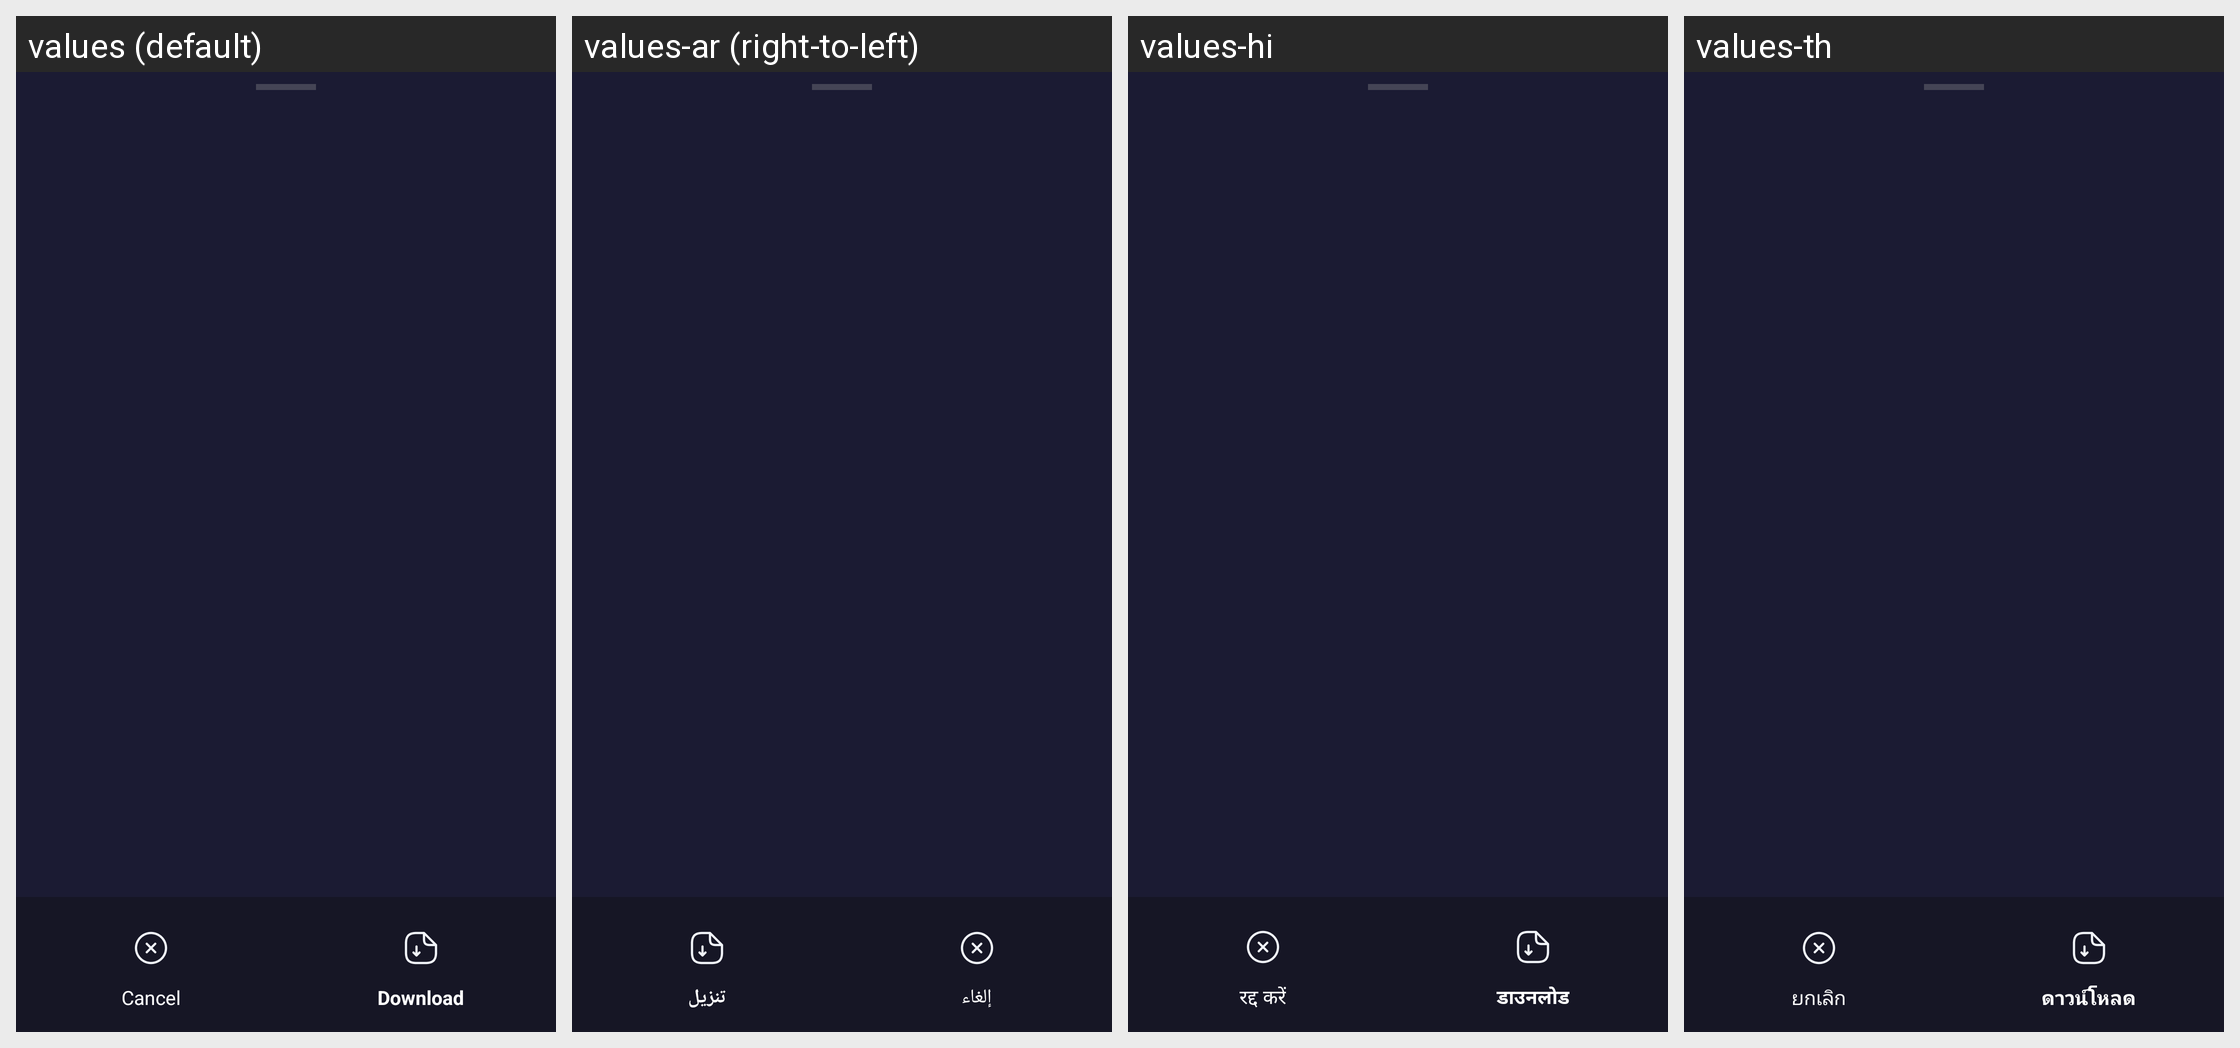

Strings drawn on this Android screen and how each of the app's shown locales translates them:
Android screen res/layout/dialog_video_formats_bottom_sheet.xml rendered under 4 locales, left to right: values (default), values-ar (right-to-left), values-hi, values-th. Device: Nexus 5 (rendered at 1080×1920; each locale shown at half size, 540×960, under a caption strip naming it); theme Theme.D54VideoDownloader.
Other locales in the repository, not shown: values-bn, values-de, values-es, values-fil, values-fr, values-id, values-it, values-ja, values-ko, values-pt, values-ru, values-tr, values-vi, values-zh.
Strings drawn on this screen, with the default value and each locale's value (text and hints the layout hard-codes, and strings that could not be matched under every locale, appear in the picture but are not listed):

cancel
  values: Cancel
  values-ar: إلغاء
  values-hi: रद्द करें
  values-th: ยกเลิก

btn_download
  values: Download
  values-ar: تنزيل
  values-hi: डाउनलोड
  values-th: ดาวน์โหลด
